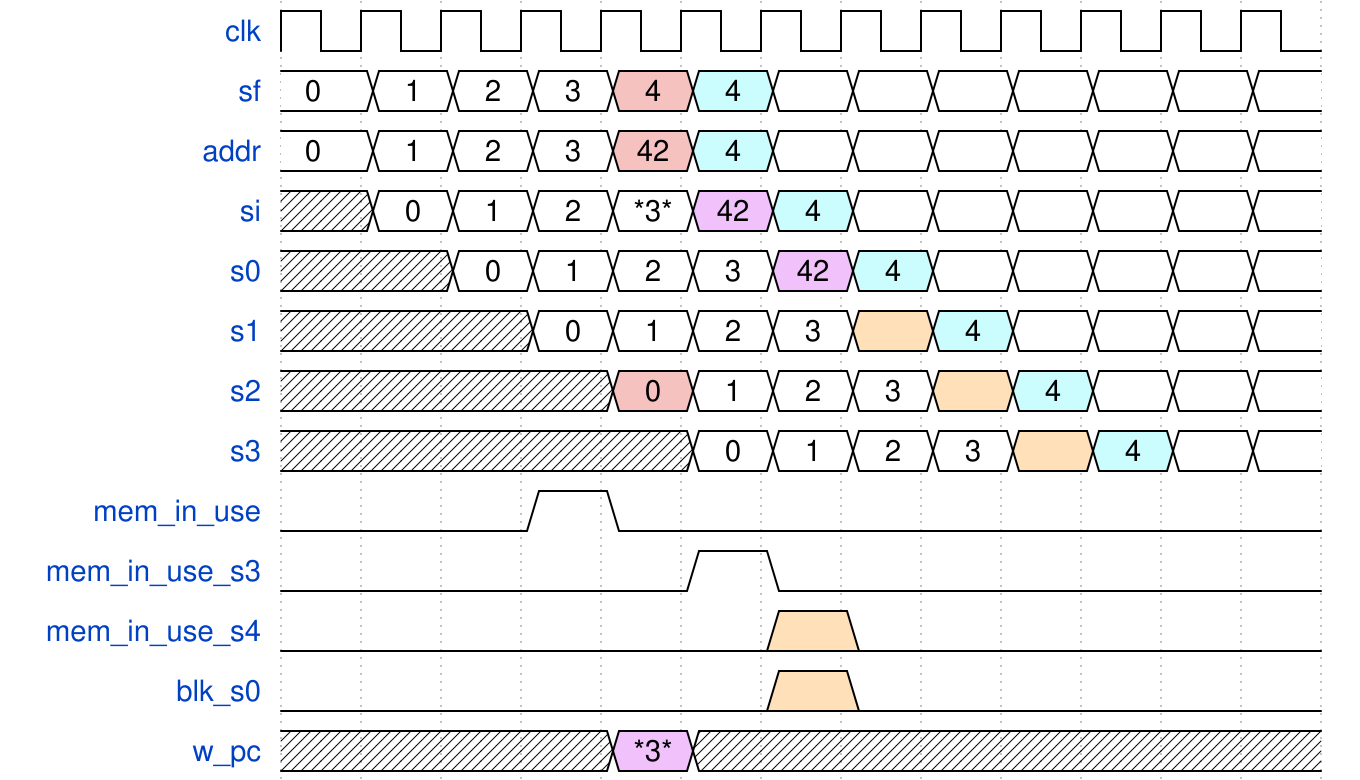

Write the WaveJSON whose rendering is this waveform diagram.

{"signal": [
  {"name": "clk", "wave": "p............"},
  {"name": "sf", "wave": "====96=======", "data": [0, 1, 2, 3, 4, 4]},
  {"name": "addr", "wave": "====96=======", "data": [0, 1, 2, 3, 42, 4]},
  {"name": "si", "wave": "x====86======", "data": [0, 1, 2, "*3*", 42, 4]},
  {"name": "s0", "wave": "xx====86=====", "data": [0, 1, 2, 3, 42, 4]},
  {"name": "s1", "wave": "xxx====46====", "data": [0, 1, 2, 3, "", 4]},
  {"name": "s2", "wave": "xxxx9===46===", "data": [0, 1, 2, 3, "", 4]},
  {"name": "s3", "wave": "xxxxx====46==", "data": [0, 1, 2, 3, "", 4]},
  {"name": "mem_in_use", "wave": "0..10........"},
  {"name": "mem_in_use_s3", "wave": "0....10......"},
  {"name": "mem_in_use_s4", "wave": "0.....40....."},
  {"name": "blk_s0", "wave": "0.....40....."},
  {"name": "w_pc", "wave": "xxxx8xxxxxxxx", "data": ["*3*"]}
]}
